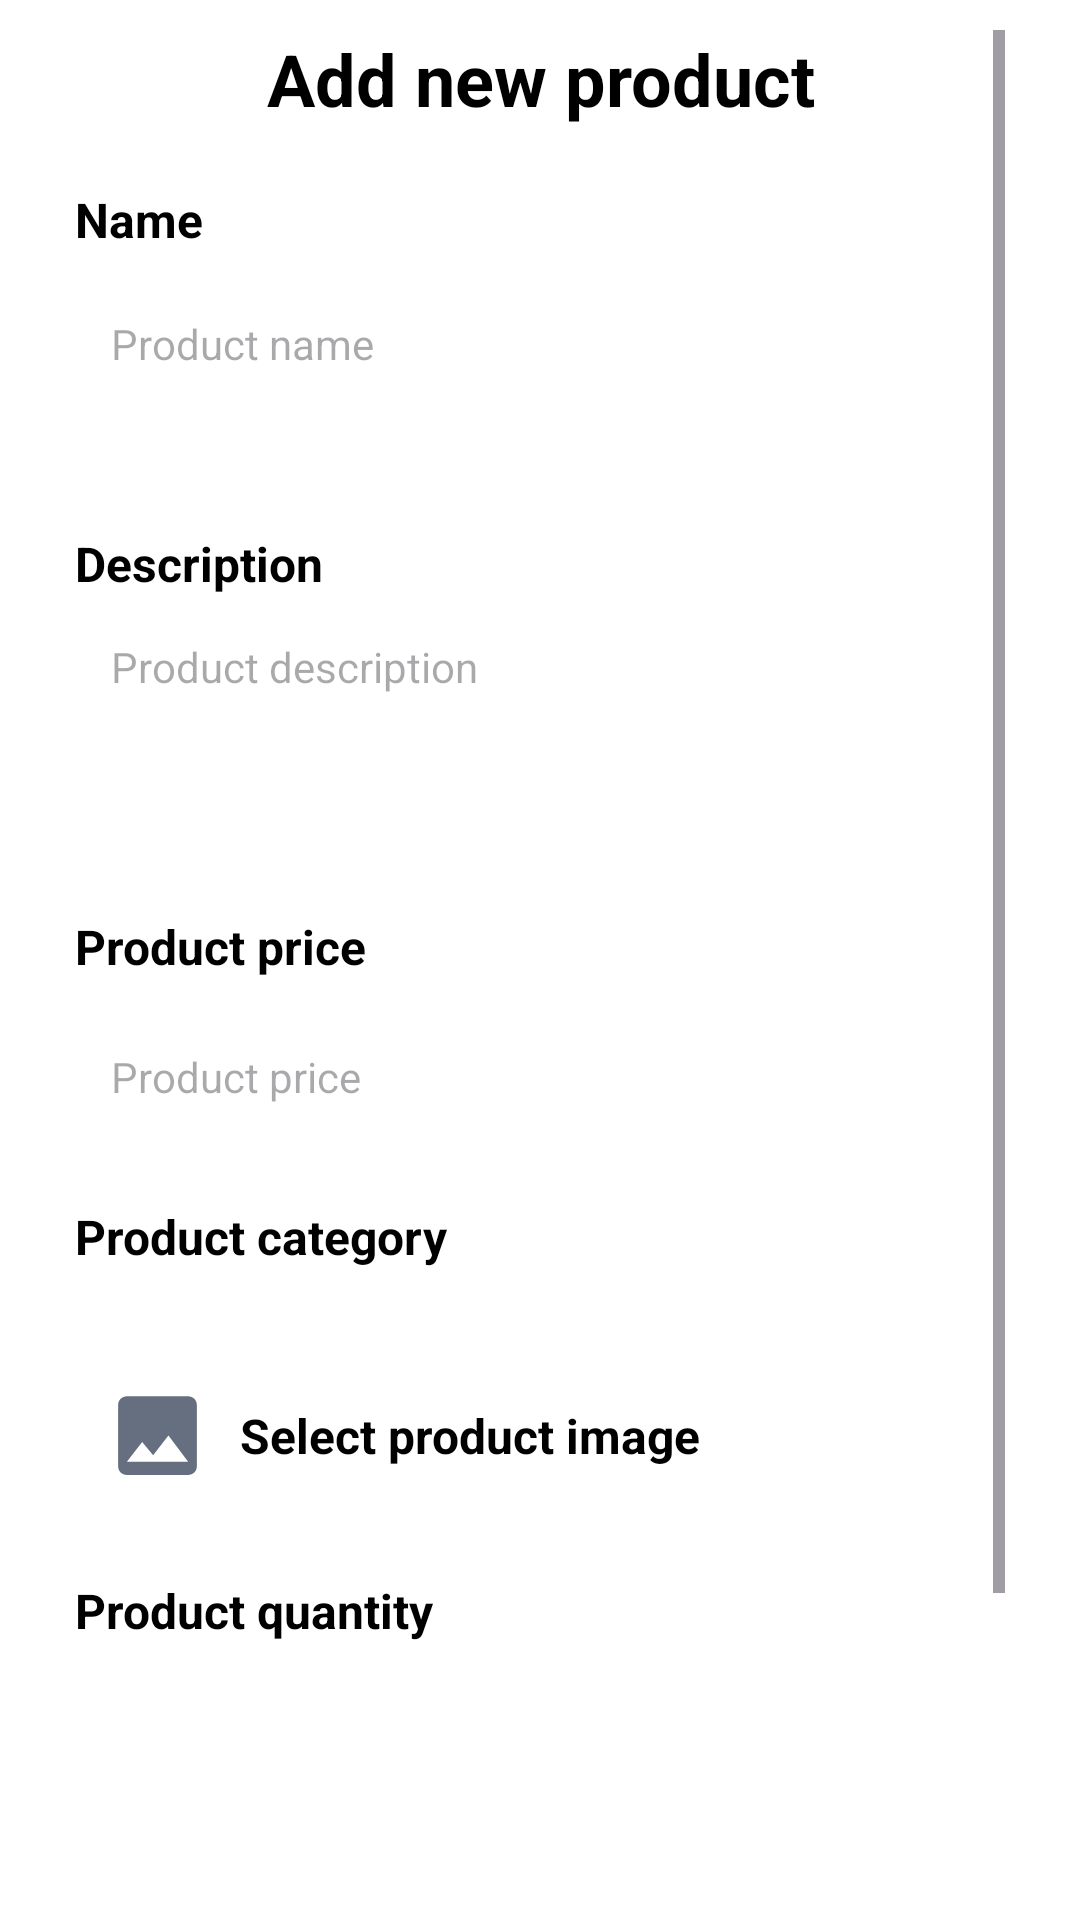

Produce the Android XML layout that renders to this screen, including the resource entries it uses.
<!-- AndroidManifest.xml: application theme Theme.XBCAD7319 -->
<!-- res/layout/fragment_create_product.xml -->
<?xml version="1.0" encoding="utf-8"?>
<LinearLayout xmlns:android="http://schemas.android.com/apk/res/android"
    xmlns:tools="http://schemas.android.com/tools"
    android:layout_width="match_parent"
    android:layout_height="match_parent"
    xmlns:app="http://schemas.android.com/apk/res-auto"
    android:orientation="vertical"
    android:paddingHorizontal="25dp"
    android:paddingVertical="10dp"
    tools:context=".ui.fragment.admin.CreateProductFragment">

    <ScrollView
        android:layout_width="match_parent"
        android:layout_height="0dp"
        android:layout_weight="1"
        android:paddingBottom="10dp">

        <LinearLayout
            android:layout_width="match_parent"
            android:layout_height="wrap_content"
            android:orientation="vertical">

            <TextView
                android:layout_width="match_parent"
                android:layout_height="wrap_content"
                android:layout_marginBottom="20dp"
                android:gravity="center"
                android:text="Add new product"
                android:textColor="@color/black"
                android:textSize="24sp"
                android:textStyle="bold" />

            <TextView
                android:layout_width="wrap_content"
                android:layout_height="wrap_content"
                android:text="Name"
                android:textColor="@color/black"
                android:textSize="16sp"
                android:textStyle="bold" />

            <EditText
                android:id="@+id/property_name"
                android:layout_width="match_parent"
                android:layout_height="45dp"
                android:layout_marginTop="8dp"
                android:layout_marginBottom="20dp"
                android:background="@drawable/rounded_edittext_background"
                android:hint="Product name"
                android:inputType="text"
                android:paddingHorizontal="12dp"
                android:paddingVertical="4dp"
                android:textSize="14sp" />

            <TextView
                android:layout_width="wrap_content"
                android:layout_height="wrap_content"
                android:layout_marginBottom="10dp"
                android:layout_marginTop="20dp"
                android:text="Description"
                android:textColor="@color/black"
                android:textSize="16sp"
                android:textStyle="bold" />

            <EditText
                android:id="@+id/product_description"
                android:layout_width="match_parent"
                android:layout_height="wrap_content"
                android:layout_marginBottom="20dp"
                android:background="@drawable/rounded_edittext_background"
                android:gravity="top|start"
                android:hint="Product description"
                android:inputType="textMultiLine"
                android:minLines="4"
                android:maxLines="10"
                android:paddingHorizontal="12dp"
                android:paddingVertical="4dp"
                android:scrollbars="vertical"
                android:textSize="14dp" />

            <TextView
                android:layout_width="wrap_content"
                android:layout_height="wrap_content"
                android:layout_marginBottom="10dp"
                android:text="Product price"
                android:textColor="@color/black"
                android:textSize="16sp"
                android:textStyle="bold" />

            <EditText
                android:id="@+id/property_price"
                android:layout_width="match_parent"
                android:layout_height="45dp"
                android:layout_marginBottom="20dp"
                android:background="@drawable/rounded_edittext_background"
                android:hint="Product price"
                android:inputType="numberDecimal"
                android:paddingHorizontal="12dp"
                android:paddingVertical="4dp"
                android:textSize="14sp" />

            <TextView
                android:layout_width="wrap_content"
                android:layout_height="wrap_content"
                android:text="Product category"
                android:textColor="@color/black"
                android:textSize="16sp"
                android:textStyle="bold" />

            <androidx.recyclerview.widget.RecyclerView
                android:id="@+id/categoryList"
                android:layout_width="match_parent"
                android:layout_height="wrap_content"
                android:layout_marginTop="8dp"
                android:orientation="horizontal" />

            <LinearLayout
                android:id="@+id/owner_redirect"
                android:layout_width="match_parent"
                android:layout_height="55dp"
                android:layout_marginTop="20dp"
                android:background="@drawable/rounded_edittext_background"
                android:gravity="center_vertical"
                android:orientation="horizontal"
                android:paddingHorizontal="10dp">

                <ImageView
                    android:id="@+id/selected_image"
                    android:layout_width="35dp"
                    android:layout_height="35dp"
                    android:layout_marginEnd="10dp"
                    android:src="@drawable/baseline_image_24" />

                <TextView
                    android:id="@+id/image_name"
                    android:layout_width="0dp"
                    android:layout_height="wrap_content"
                    android:layout_weight="1"
                    android:ellipsize="end"
                    android:maxLines="1"
                    android:text="Select product image"
                    android:textColor="@color/black"
                    android:textSize="16sp"
                    android:textStyle="bold" />

            </LinearLayout>

            <TextView
                android:layout_width="wrap_content"
                android:layout_height="wrap_content"
                android:layout_marginBottom="10dp"
                android:layout_marginTop="20dp"
                android:text="Product quantity"
                android:textColor="@color/black"
                android:textSize="16sp"
                android:textStyle="bold" />

            <EditText
                android:id="@+id/product_quantity"
                android:layout_width="match_parent"
                android:layout_height="45dp"
                android:layout_marginBottom="20dp"
                android:background="@drawable/rounded_edittext_background"
                android:hint="Product quantity"
                android:inputType="number"
                android:paddingHorizontal="12dp"
                android:paddingVertical="4dp"
                android:textSize="14sp" />
            <ProgressBar
                android:id="@+id/progress_bar"
                android:layout_width="wrap_content"
                android:layout_height="wrap_content"
                android:layout_gravity="center"
                android:visibility="gone"
                style="?android:attr/progressBarStyle"
                android:layout_marginTop="20dp" />

        </LinearLayout>

    </ScrollView>

    <Button
        android:id="@+id/submitButton"
        android:layout_width="match_parent"
        android:layout_height="50dp"
        android:background="@drawable/rounded_button_background"
        android:backgroundTint="@color/primary_color"
        android:elevation="4dp"
        android:text="Add"
        android:textColor="@color/white"
        android:textSize="18sp" />

</LinearLayout>
<!-- resources referenced by this layout -->
<resources>
  <color name="black">#FF000000</color>
  <color name="primary_color">#c9292e</color>
  <color name="white">#FFFFFFFF</color>
  <!-- drawable baseline_image_24 (drawable) -->
  <vector xmlns:android="http://schemas.android.com/apk/res/android" android:height="24dp" android:tint="#666F80" android:viewportHeight="24" android:viewportWidth="24" android:width="24dp">
        
      <path android:fillColor="@android:color/white" android:pathData="M21,19V5c0,-1.1 -0.9,-2 -2,-2H5c-1.1,0 -2,0.9 -2,2v14c0,1.1 0.9,2 2,2h14c1.1,0 2,-0.9 2,-2zM8.5,13.5l2.5,3.01L14.5,12l4.5,6H5l3.5,-4.5z"/>
      
  </vector>
  <style name="Theme.XBCAD7319" parent="Base.Theme.XBCAD7319" />
  <style name="Base.Theme.XBCAD7319" parent="Theme.Material3.DayNight.NoActionBar">
          
          
          <item name="android:windowBackground">@color/white</item>
          <item name="android:statusBarColor">@color/primary</item>
          <item name="colorPrimary">@color/primary</item>
  
      </style>
  <color name="primary">#c9292e</color>
</resources>
